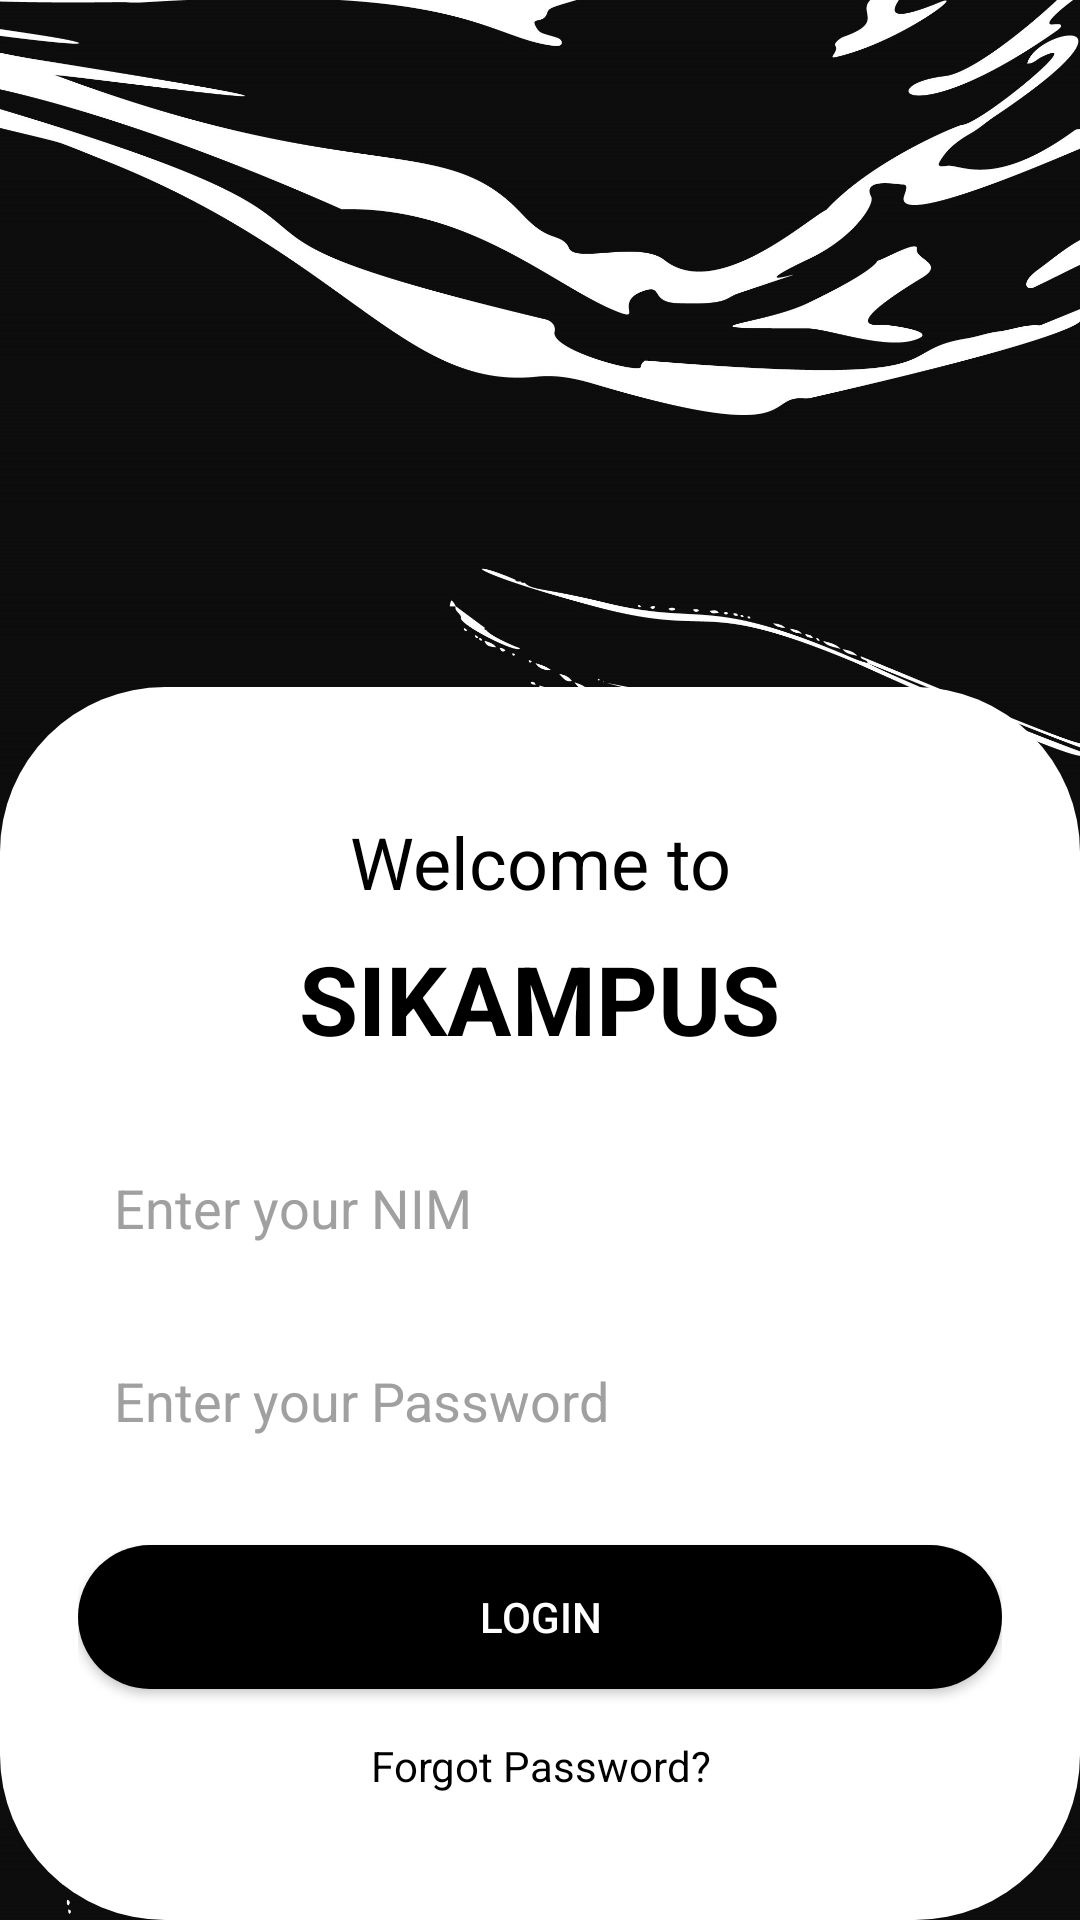

Write the Android layout XML for this screen, with the resource values it uses.
<!-- AndroidManifest.xml: application theme Theme.Sikampus_app -->
<!-- res/layout/signin.xml -->
<?xml version="1.0" encoding="utf-8"?>
<RelativeLayout xmlns:android="http://schemas.android.com/apk/res/android"
    android:layout_width="match_parent"
    android:layout_height="match_parent"
    android:background="@drawable/login_bg">

    <LinearLayout
        android:layout_width="match_parent"
        android:layout_height="wrap_content"
        android:layout_alignParentBottom="true"
        android:background="@drawable/login_background"
        android:fitsSystemWindows="true">

        <LinearLayout
            android:layout_width="match_parent"
            android:layout_height="wrap_content"
            android:gravity="center"
            android:orientation="vertical"
            android:padding="26dp">

            <TextView
                android:layout_width="wrap_content"
                android:layout_height="wrap_content"
                android:layout_marginTop="16dp"
                android:layout_marginBottom="8dp"
                android:gravity="center"
                android:text="Welcome to"
                android:textColor="@android:color/black"
                android:textSize="24sp" />

            <TextView
                android:layout_width="wrap_content"
                android:layout_height="wrap_content"
                android:layout_marginBottom="24dp"
                android:gravity="center"
                android:text="SIKAMPUS"
                android:textColor="@android:color/black"
                android:textSize="32sp"
                android:textStyle="bold" />

            <EditText
                android:id="@+id/et_nim"
                android:layout_width="match_parent"
                android:layout_height="wrap_content"
                android:layout_marginBottom="16dp"
                android:background="@drawable/rounded_edittext"
                android:hint="Enter your NIM"
                android:inputType="text"
                android:padding="12dp"
                android:textColor="@android:color/black"
                android:textColorHint="@color/darkGray" />

            <EditText
                android:id="@+id/et_password"
                android:layout_width="match_parent"
                android:layout_height="wrap_content"
                android:layout_marginBottom="24dp"
                android:background="@drawable/rounded_edittext"
                android:hint="Enter your Password"
                android:inputType="textPassword"
                android:padding="12dp"
                android:textColor="@android:color/black"
                android:textColorHint="@color/darkGray" />

            <androidx.appcompat.widget.AppCompatButton
                android:id="@+id/btn_login"
                android:layout_width="match_parent"
                android:layout_height="wrap_content"
                android:layout_marginBottom="16dp"
                android:background="@drawable/button_background"
                android:padding="12dp"
                android:text="Login"
                android:textColor="@android:color/white" />

            <TextView
                android:id="@+id/tv_forgot_password"
                android:layout_width="wrap_content"
                android:layout_height="wrap_content"
                android:layout_gravity="center_horizontal"
                android:layout_marginBottom="16dp"
                android:gravity="center"
                android:onClick="onForgotPassClick"
                android:foreground="?attr/selectableItemBackground"
                android:text="Forgot Password?"
                android:textColor="@android:color/black"
                android:textSize="14sp" />

        </LinearLayout>
    </LinearLayout>

    <ProgressBar
        android:id="@+id/loading"
        android:layout_width="wrap_content"
        android:layout_height="wrap_content"
        android:visibility="gone"
        android:layout_centerInParent="true" />
</RelativeLayout>
<!-- resources referenced by this layout -->
<resources>
  <color name="darkGray">#A0A0A0</color>
  <!-- drawable button_background (drawable) -->
  <?xml version="1.0" encoding="utf-8"?>
  <selector xmlns:android="http://schemas.android.com/apk/res/android">
      <item android:state_pressed="true">
          <shape>
              <solid android:color="#808080"/> 
              <corners android:radius="24dp"/>
          </shape>
      </item>
      <item>
          <shape>
              <solid android:color="@color/black"/> 
              <corners android:radius="24dp"/>
          </shape>
      </item>
  </selector>
  <!-- drawable login_background (drawable) -->
  <?xml version="1.0" encoding="utf-8"?>
  <shape xmlns:android="http://schemas.android.com/apk/res/android">
      <corners android:radius="55dp" /> 
      <solid android:color="#FFFFFF"/> </shape>
  <!-- drawable login_bg: jpg bitmap (drawable, 525333 bytes) -->
  <style name="Theme.Sikampus_app" parent="Theme.MaterialComponents.Light.NoActionBar">
          
          <item name="android:statusBarColor">@android:color/white</item>
          
          <item name="android:windowLightStatusBar">true</item>
      </style>
  <color name="black">#000000</color>
</resources>
